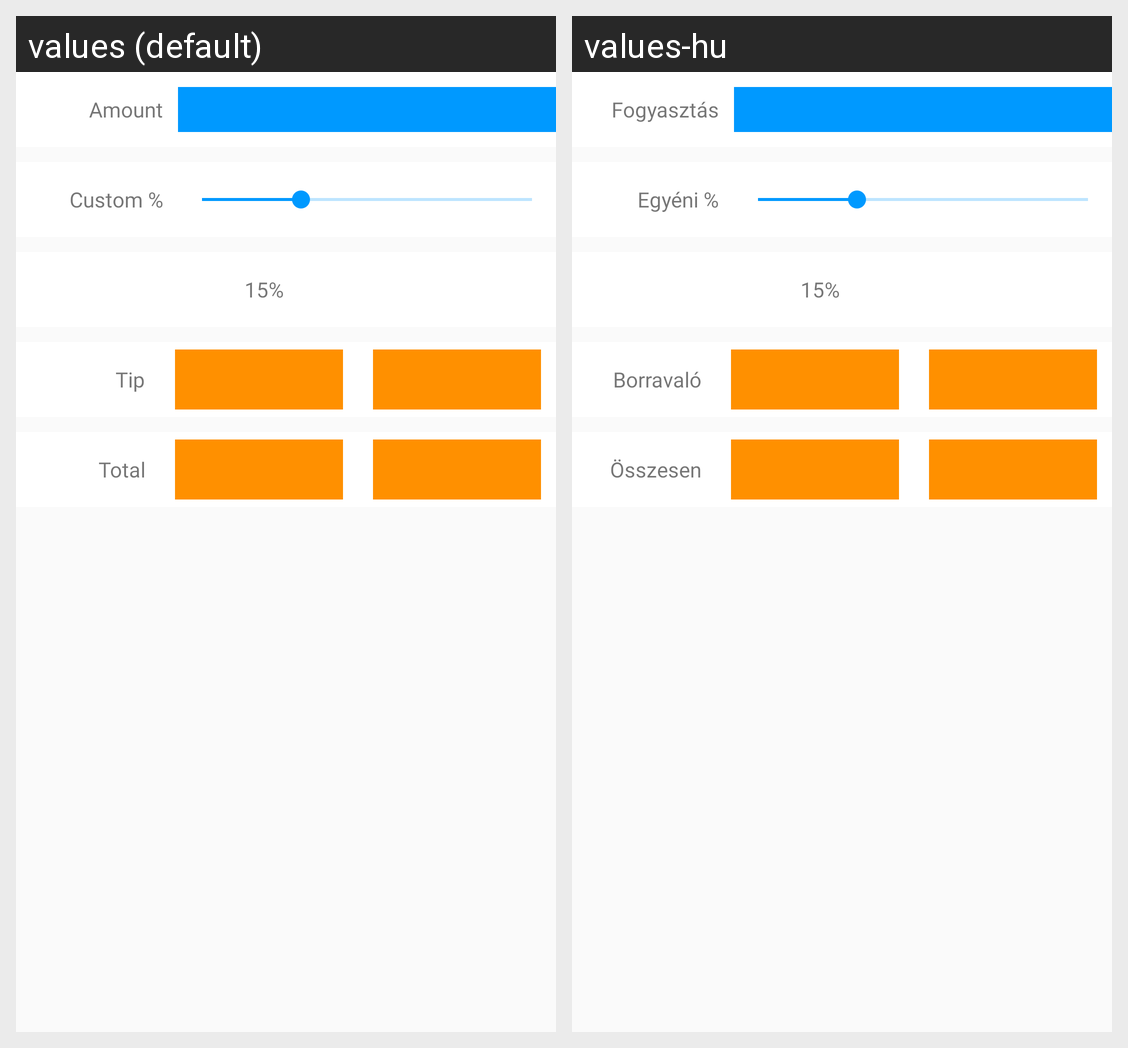

The same Android screen rendered under two of its app's locales, left to right. List the strings drawn on it with the default value and each locale's translation.
Android screen res/layout/activity_main.xml rendered under 2 locales, left to right: values (default), values-hu. Device: Nexus 5 (rendered at 1080×1920; each locale shown at half size, 540×960, under a caption strip naming it); theme AppTheme.
Strings drawn on this screen, with the default value and each locale's value (text and hints the layout hard-codes, and strings that could not be matched under every locale, appear in the picture but are not listed):

amount
  values: Amount
  values-hu: Fogyasztás

custom_percent
  values: Custom %
  values-hu: Egyéni %

default_percent_value
  values: 15%
  values-hu: 15%

tip
  values: Tip
  values-hu: Borravaló

total
  values: Total
  values-hu: Összesen
